6-way image classification set "Aerial-Image-Classification" from GitHub (cuulee/Aerial-Image-Classification); label vocabulary: cemetery, field, houses, industry, river, trees.

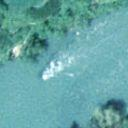
Label: river

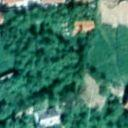
Label: trees

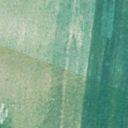
Label: field

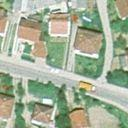
Label: houses

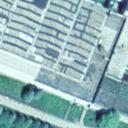
Label: industry

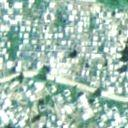
Label: cemetery
